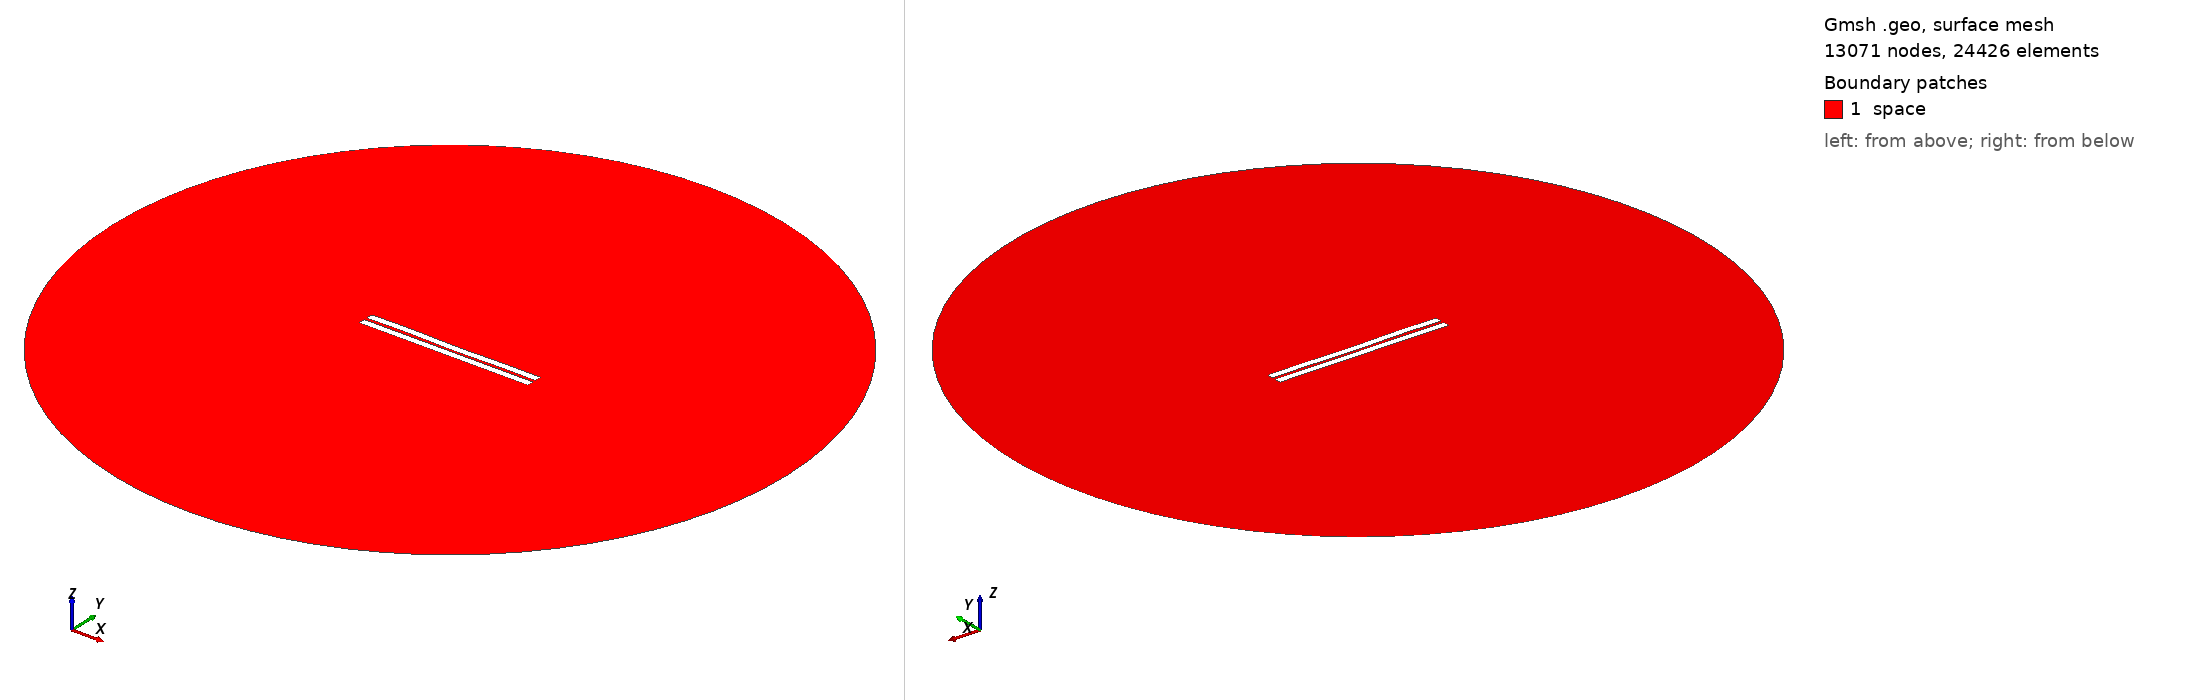

Gmsh geometry script, surface-meshed: 13071 nodes, 24426 surface elements. Boundary patches (legend numbers): 1 space. Left view from above one corner, right view from below the opposite corner. Legend entries are the model's physical surfaces. The drawing asked Gmsh for element sizes between 1% and 20% of the model's largest extent; the script's own settings can give other sizes.

=== 795.geo (drawn) ===
//---------------------------------------
// Geometry kernel
//---------------------------------------

SetFactory("OpenCASCADE");



//---------------------------------------
// Parameters of the geometry
//---------------------------------------

// Overetch of the upper plate
overetch = 0.0;

// Distance between the plates
distance = 1.75;

// Discretization over the x axis (for the deformation)
nx = 50; 

// Length of the plate
L = 100 - overetch; 

// Number of modes
n = 4; 

// 1st mode coefficient
coeff(1) = -0.075;
beta(1) = 0.596864 * 3.1415926535 / L;

// 2nd mode coefficient
coeff(2) = -0.075;
beta(2) = 1.49418 * 3.1415926535 / L;

// 3rd mode coefficient
coeff(3) = 0.07499999999999998;
beta(3) = 2.50025 * 3.1415926535 / L;

// 4th mode coefficient
coeff(4) = 0.15;
beta(4) = 3.49999 * 3.1415926535 / L;



//---------------------------------------
// Upper plate (deformed rectangle)
//---------------------------------------

// Coordiantes of the upper plate
xmin = -50;
xmax = 50 - overetch;

// Height of the upper plate
yheight = 4 - 2 * overetch;

// Indexes of the points
UpperID[] = {};
LowerID[] = {};
LeftID[] = {};
RightID[] = {};

// Point index
p = 1;

// Horizontal edges
For i In {1:nx}
    x = xmin + (i-1)*(xmax - xmin)/(nx-1);

    y_bottom = distance / 2 + overetch;
    For j In {1:n}
        C = (Cosh(beta(j)*L) + Cos(beta(j)*L)) / (Sinh(beta(j)*L) + Sin(beta(j)*L));
        y_bottom  = y_bottom + coeff(j) * (Cosh(beta(j)*(x+50)) - Cos(beta(j)*(x+50)) - C * (Sinh(beta(j)*(x+50)) - Sin(beta(j)*(x+50))));
    EndFor

    y_top = y_bottom + yheight;

    Point(p) = {x, y_top, 0, 1.0};
    UpperID[i] = p;
    p = p + 1;

    Point(p) = {x, y_bottom, 0, 1.0};
    LowerID[i] = p;
    p = p + 1;
EndFor

// Create point lists
UpperPts[] = {}; LowerPts[] = {};
For i In {1:nx}
  UpperPts[] += {UpperID[i]};
  LowerPts[] += {LowerID[i]};
EndFor

// Build splines
Spline(1) = {UpperPts[]};
Spline(2) = {LowerPts[]};
Line(3) = {LowerPts[nx-1], UpperPts[nx-1]};
Line(4) = {LowerPts[0], UpperPts[0]};

// Build the plane surface
Curve Loop(1) = {2, 3, -1, -4};
Plane Surface(1) = {1};



//---------------------------------------
// Lower plate (rectangle)
//---------------------------------------

// Vertices
Point(1001) = {-50, -1, 0, 1.0};
Point(1002) = { 50, -1, 0, 1.0};
Point(1003) = { 50,  -5, 0, 1.0};
Point(1004) = {-50,  -5, 0, 1.0};

// Edges
Line(5) = {1001, 1002};
Line(6) = {1002, 1003};
Line(7) = {1003, 1004};
Line(8) = {1004, 1001};

// Plane surface
Line Loop(2) = {5, 6, 7, 8};
Plane Surface(2) = {2}; 



//---------------------------------------
// Outer (fictious) boundary
//---------------------------------------

// Points
Point(1005) = {0, 0, 0};       // Center
Point(1006) = {200, 0, 0};     // Start point
Point(1007) = {0, 200, 0};     // 90 degrees
Point(1008) = {-200, 0, 0};    // 180 degrees
Point(1009) = {0, -200, 0};    // 270 degrees

// Circle arcs (each needs start, center, end)
Circle(9) = {1006, 1005, 1007};
Circle(10) = {1007, 1005, 1008};
Circle(11) = {1008, 1005, 1009};
Circle(12) = {1009, 1005, 1006};

// Plane surface for the entire domain
Curve Loop(3) = {9, 10, 11, 12};
Surface(3) = {3};

// Subtract the plates from the whole domain to obtain the actual domain where we want to solve the equations
BooleanDifference{ Surface{3}; Delete; }{ Surface{1}; Surface{2}; Delete; }




//---------------------------------------
// Transfinite Lines/Curves
//---------------------------------------

// Set the number of points on the boundaries
r = 7;

// Plates
Transfinite Curve {1, 2} = 50*r Using Progression 1;
Transfinite Curve {3, 4} = 2*r Using Progression 1;
Transfinite Line {5, 7} = 50*r Using Progression 1;
Transfinite Line {6, 8} = 2*r Using Progression 1;

// Outer boundary
Transfinite Line {9, 10, 11, 12} = 20 Using Progression 1;



//---------------------------------------
// Physical groups
//---------------------------------------                

// Physical curves (boundaries)
Physical Line("force_segment", 10) = {2};
Physical Line("upper_plate", 11) = {1, 3, 4};
Physical Line("lower_plate", 12) = {5, 6, 7, 8};
Physical Line("boundary", 20) = {9, 10, 11, 12};

// Physical Surfaces
Physical Surface("space", 30) = {3};



//---------------------------------------
// 6. Generate the Mesh
//---------------------------------------

// 2D mesh generation
Mesh 2;
